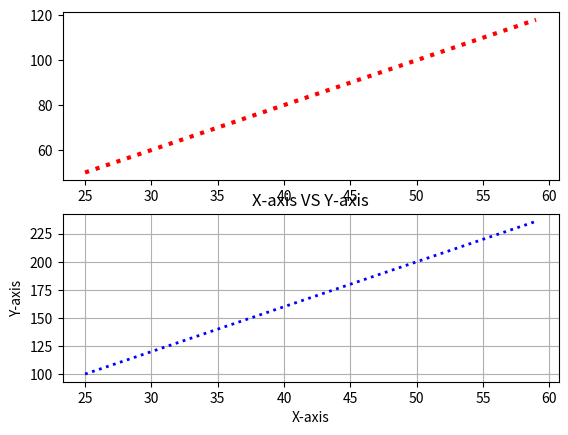

The script that saved this image:
#Sub - plot
#coded by - Chinmay Mirkute
# [redacted]
# [redacted]
# [redacted]

import numpy as np
from matplotlib import pyplot as plt
a = np.arange(25,60)
b = 2*a

b1 = 2*a
b2 = 4*a
plt.subplot(2,1,1)
plt.plot(a,b1, color = 'r', linestyle = ':', linewidth = 3) 
plt.subplot(2, 1, 2)
plt.plot(a,b2, color = 'b', linestyle = ':' ,linewidth = 2) 
plt.title("X-axis VS Y-axis")
plt.xlabel("X-axis")
plt.ylabel("Y-axis")
plt.grid(True)
plt.show()